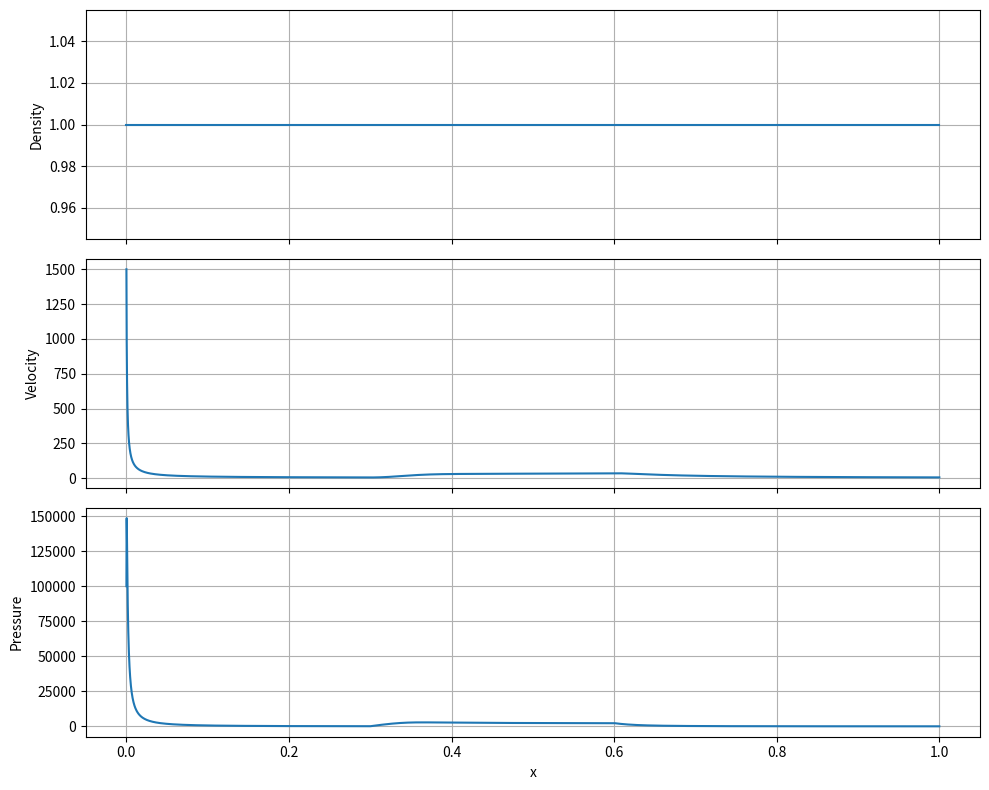

Python code for this plot:
from __future__ import annotations
import numpy as np
from scipy.integrate import solve_ivp
import matplotlib.pyplot as plt


# ============================================================
# 1. IDEAL GAS MODEL (replace later with your AirProperties)
# ============================================================
class IdealGas:
    def __init__(self, gamma=1.4, R=287.0):
        self.gamma = gamma
        self.R = R

    def pressure(self, rho, u, E):
        return (self.gamma - 1.0) * (E - 0.5 * rho * u**2)

    def sound_speed(self, p, rho):
        return np.sqrt(self.gamma * p / rho)


# ============================================================
# 2. CONSERVATIVE FLUX-FORM SOLVER
# ============================================================
class FluxForm1D:
    """
    Quasi-1D Euler solver with source terms:

    U = [rho, rho*u, E]

    Handles:
    - area change
    - heat addition
    - mass addition
    - friction (optional extension)
    """

    def __init__(self, gas: IdealGas):
        self.gas = gas

    # -----------------------------
    # Flux vector
    # -----------------------------
    def flux(self, U):
        rho = U[0]
        u = U[1] / rho
        E = U[2]

        p = self.gas.pressure(rho, u, E)

        return np.array([
            rho * u,
            rho * u**2 + p,
            (E + p) * u
        ])

    # -----------------------------
    # RHS of ODE system
    # -----------------------------
    def rhs(self, x, U, geometry_fn, source_fn):

        rho, u, E = U
        p = self.gas.pressure(rho, u, E)

        A, dA_dx = geometry_fn(x)
        sources = source_fn(x)

        mdot_src = sources.get("mdot", 0.0)
        q_src = sources.get("qdot", 0.0)

        F = self.flux(U)

        dUdx = np.zeros(3)

        # -----------------------------
        # MASS
        # -----------------------------
        dUdx[0] = mdot_src

        # -----------------------------
        # MOMENTUM
        # -----------------------------
        dUdx[1] = (
            -F[1] / A * dA_dx
            + p * dA_dx
        )

        # -----------------------------
        # ENERGY
        # -----------------------------
        dUdx[2] = (
            -F[2] / A * dA_dx
            + q_src
        )

        return dUdx

    # -----------------------------
    # Integrator
    # -----------------------------
    def integrate(self, x0, x1, U0, geometry_fn, source_fn):

        def ode(x, U):
            return self.rhs(x, U, geometry_fn, source_fn)

        sol = solve_ivp(
            ode,
            (x0, x1),
            U0,
            method="BDF",
            rtol=1e-6,
            atol=1e-8,
            max_step=(x1 - x0) / 100
        )

        return sol


# ============================================================
# 3. ENGINE WRAPPER (minimal but functional)
# ============================================================
class SimpleEngine:

    def __init__(self):
        self.gas = IdealGas()
        self.solver = FluxForm1D(self.gas)

    # -----------------------------
    # primitive → conservative
    # -----------------------------
    def to_conservative(self, rho, u, p):
        gamma = self.gas.gamma
        E = p / (gamma - 1.0) + 0.5 * rho * u**2
        return np.array([rho, rho * u, E])

    # -----------------------------
    # initial state
    # -----------------------------
    def inlet(self):
        rho = 1.0
        u = 300*5
        p = 1e5
        return self.to_conservative(rho, u, p)

    # -----------------------------
    # geometry (example nozzle)
    # -----------------------------
    def geometry(self, x):
        A0 = 1.0
        A1 = 2.0

        A = A0 + (A1 - A0) * x
        dA_dx = (A1 - A0)

        return A, dA_dx

    # -----------------------------
    # source terms (heat + fuel)
    # -----------------------------
    def source(self, x):

        qdot = 2e5 if 0.3 < x < 0.6 else 0.0
        mdot = 0.0

        return {
            "qdot": qdot,
            "mdot": mdot
        }

    # -----------------------------
    # run simulation
    # -----------------------------
    def run(self):

        U0 = self.inlet()

        sol = self.solver.integrate(
            x0=0.0,
            x1=1.0,
            U0=U0,
            geometry_fn=self.geometry,
            source_fn=self.source
        )

        x = sol.t
        rho = sol.y[0]
        u = sol.y[1] / rho
        E = sol.y[2]

        p = np.array([
            self.gas.pressure(rho[i], u[i], E[i])
            for i in range(len(x))
        ])

        return x, rho, u, p


# ============================================================
# 4. DEMO RUN
# ============================================================
if __name__ == "__main__":

    eng = SimpleEngine()
    x, rho, u, p = eng.run()

    fig, axs = plt.subplots(3, 1, figsize=(10, 8), sharex=True)

    axs[0].plot(x, rho)
    axs[0].set_ylabel("Density")

    axs[1].plot(x, u)
    axs[1].set_ylabel("Velocity")

    axs[2].plot(x, p)
    axs[2].set_ylabel("Pressure")
    axs[2].set_xlabel("x")

    for ax in axs:
        ax.grid()

    plt.tight_layout()
    plt.show()
